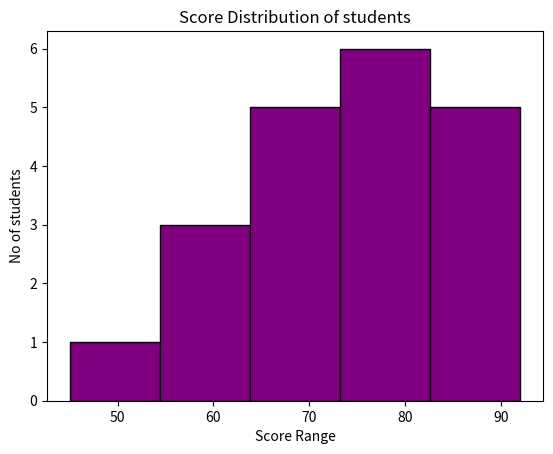

Write Python code to recreate this figure.
# to find out are the data compact together or how much apart are they

import matplotlib.pyplot as plt

# plt.hist(data, bins = number_of_bins, color = "color name", edgecolor = "black")
scores = [45, 67, 89, 56, 78, 88, 92, 60, 74, 81, 59, 75, 66, 82, 90, 85, 70, 73, 68, 77]
plt.hist(scores, bins=5, color='purple', edgecolor= "black")
plt.xlabel("Score Range")
plt.ylabel("No of students")
plt.title("Score Distribution of students")
plt.show()